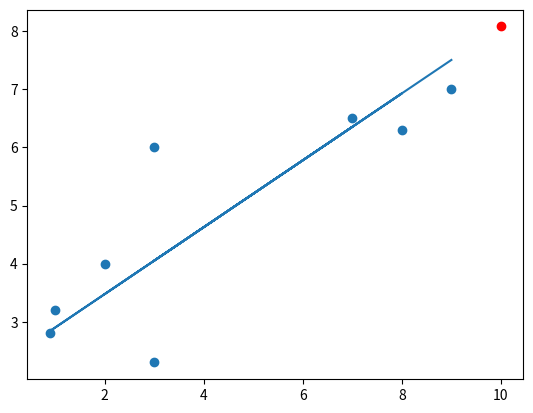

Reproduce this figure in Python.
"""
[redacted]

m = (X^.Y^-(XY)^)/((X^)**2-X**2^)
y^ = mx^+b
"""
import numpy as np
import matplotlib.pyplot as plt

x = np.array([2,3,7,3,8,0.9,1,9],dtype=np.float64)
y = np.array([4,6,6.5,2.3,6.3,2.8,3.2,7],dtype=np.float64)

def best_filt_line(a,b):
    m = (np.mean(x)*np.mean(y) - np.mean(x*y))/( np.mean(x)**2 - np.mean(y**2))
    b = np.mean(y)-m*np.mean(x)
    return m,b

m,b = best_filt_line(x,y)

regression_line = [(m*tmp)+b for tmp in x]
#~ print regression_line
predict_x = 10
predict_y = m*predict_x+b

plt.scatter(x,y)
plt.scatter(predict_x,predict_y,color="red")
plt.plot(x,regression_line)
plt.show()